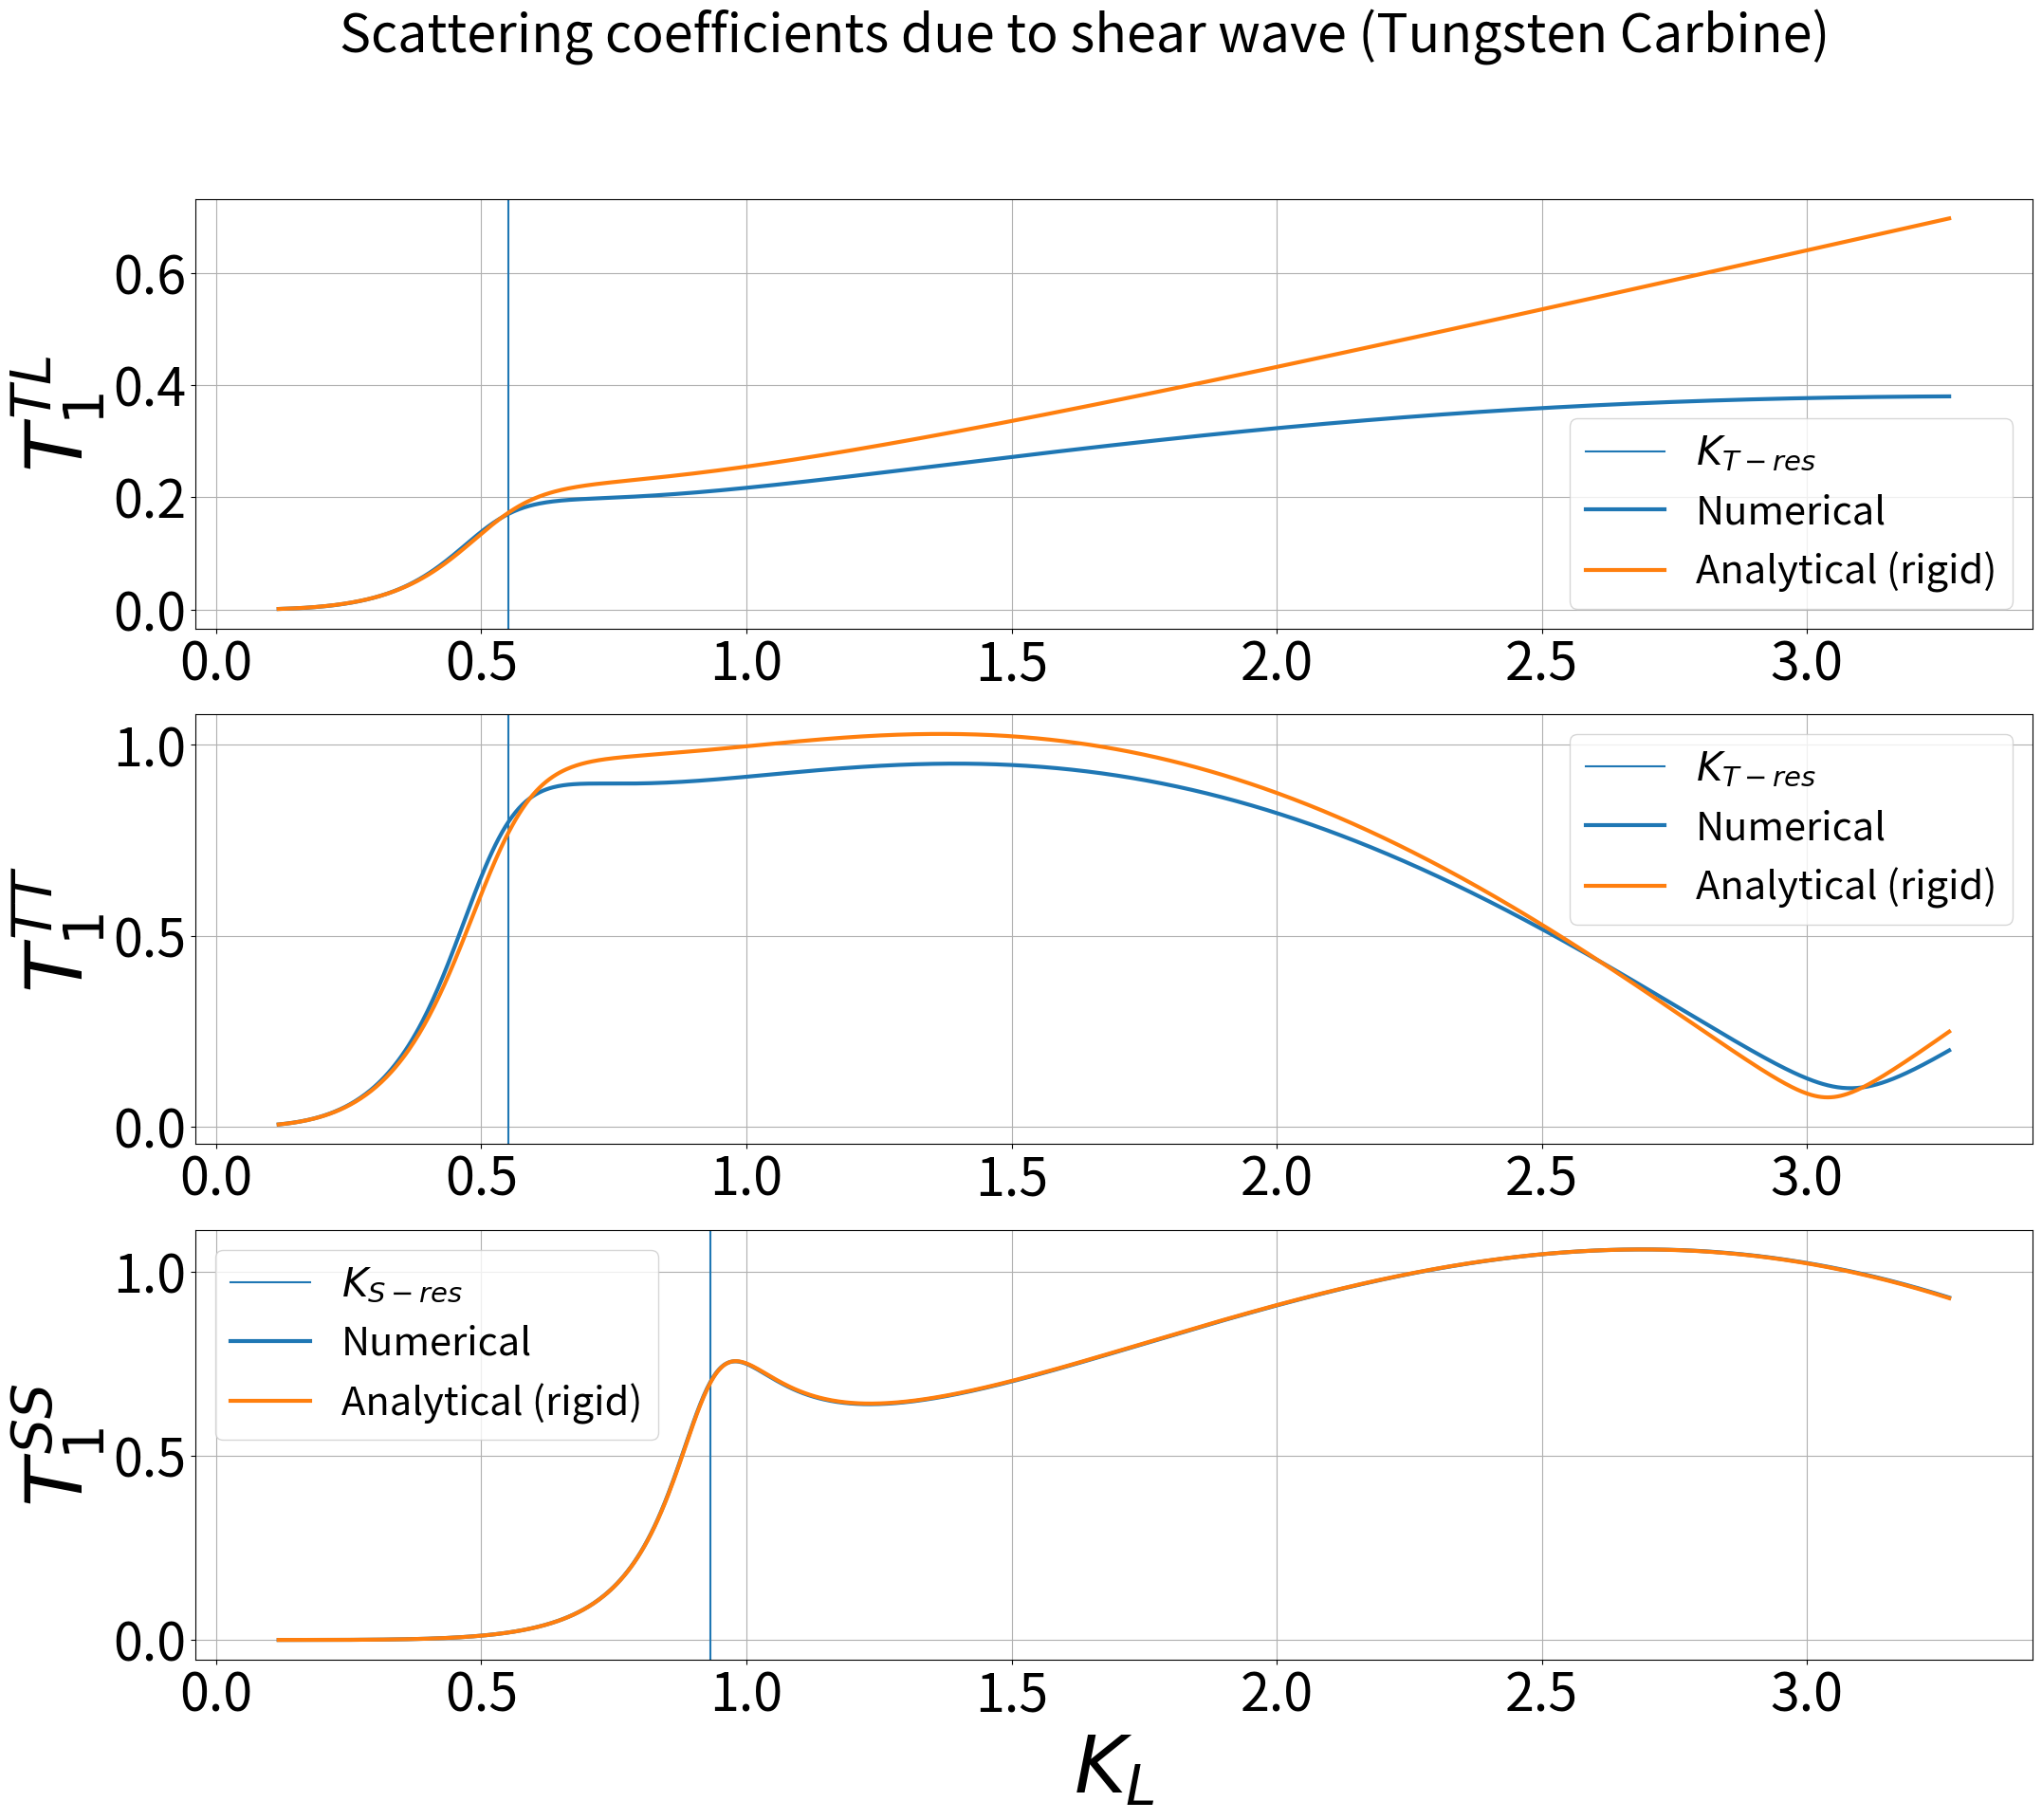

This chart was generated by the following Python code:
# -*- coding: utf-8 -*-
"""
Created on Tue Mar 12 14:12:35 2019

[redacted]
"""

import math as m
import scipy.special as sp
import numpy as np
import cmath as cm
import math as m
import matplotlib.pyplot as plt
import matplotlib.pylab as pylab
plt.close("all")
## Define spherical Hankel function
def spherical_hn1(n,z):

    return sp.spherical_jn(n,z,derivative=False)+1j*sp.spherical_yn(n,z,derivative=False)

##ambient
rho = 1100
Nf = 1000
f = np.linspace(1.0e5,3.0e6,Nf)
T_SS = np.zeros((2,Nf),dtype=complex)
T1 = np.zeros((4,Nf),dtype=complex)
T1_TL_ana = np.zeros((1,Nf),dtype=complex)
T1_TT_ana = np.zeros((1,Nf),dtype=complex)
T1_SS_ana = np.zeros((1,Nf),dtype=complex)
A1_an2_L_s = np.zeros((1,Nf),dtype=complex)
#A = np.zeros((4,Nf),dtype=complex)
KKTp = np.zeros((1,Nf),dtype=complex)
KKLp = np.zeros((1,Nf),dtype=complex)
KKTi = np.zeros((1,Nf),dtype=complex)
KKLi = np.zeros((1,Nf),dtype=complex)
F = np.zeros((1,Nf),dtype=complex)

# Main loop over frequency domain
for iterator in range(0,Nf):
    
    # Create some constants for particle(sphere) and ambient
    
    omega = 2*m.pi*f[iterator]
    lame1 = 3.6e9 + 0.1e9*((omega*5000e-9)**2 - 1j*omega*5000e-9)/(1+(omega*5000e-9)**2) + 0.3e9*((omega*500e-9)**2 - 1j*omega*500e-9)/(1+(omega*500e-9)**2) +0.25e9*((omega*50e-9)**2 - 1j*omega*50e-9)/(1+(omega*50e-9)**2) + 0.3e9*((omega*8e-9)**2 - 1j*omega*8e-9)/(1+(omega*8e-9)**2)
    lame2 = 1.05e9 + 0.2e9*((omega*5000e-9)**2 - 1j*omega*5000e-9)/(1+(omega*5000e-9)**2) + 0.15e9*((omega*500e-9)**2 - 1j*omega*500e-9)/(1+(omega*500e-9)**2) - 0.1e9*((omega*14e-9)**2 - 1j*omega*14e-9)/(1+(omega*14e-9)**2) + 0.15e9*((omega*50e-9)**2 - 1j*omega*50e-9)/(1+(omega*50e-9)**2)

    c_L_i = cm.sqrt((lame1+2*lame2)/rho)
    c_T_i = cm.sqrt(lame2/rho)
    
    alphaL_f = 0.1 + 0.25/2000000*f[iterator]
    alphaS_f = 0.05 + 0.1/2000000*f[iterator]

    
    k_L_i = omega/c_L_i + 1j*alphaL_f
    k_T_i = omega/c_T_i + 1j*alphaS_f    
    lamda = lame1
    mhu = lame2
    #eta_s = mhu_i/(-1j*omega)

    R_0 = 200e-6  #"m"

    K_L = k_L_i * R_0
    K_T = k_T_i * R_0
    KKTi[:,iterator] = K_T
    KKLi[:,iterator] = K_L
    
    rho_p = 15800.0 #g/cm^3 rho_thung = 15250.0 #g/cm^3
    mhu_p = 243.0e9 #Pa mhu_thung = 243.0e9 #Pa
    lamda_p = 162.0e9#Pa Al
    
    rho_ratio = rho_p/rho
    mhu_ratio = mhu_p/mhu
    c_L_p = m.sqrt((lamda_p + 2*mhu_p)/rho_p)
    c_T_p = m.sqrt(mhu_p/rho_p)
    k_L_p = omega*m.sqrt(rho_p/(lamda_p + 2*mhu_p))
    k_T_p = omega*m.sqrt(rho_p/mhu_p)
    K_L_p = k_L_p * R_0
    K_T_p = k_T_p * R_0
#Loop over two values of n
    
    for n in range(1,2):
        
        hnL_n = spherical_hn1(n,K_L)
        hnT_n = spherical_hn1(n, K_T)
        hnL_1n = spherical_hn1(n+1,K_L)
        hnT_1n = spherical_hn1(n+1, K_T)
        
        jnL_n = sp.spherical_jn(n,K_L)
        jnT_n = sp.spherical_jn(n,K_T)
        jnL_np = sp.spherical_jn(n,K_L_p) 
        jnT_np = sp.spherical_jn(n,K_T_p) 
        
        jnL_1n = sp.spherical_jn(n+1,K_L)
        jnT_1n = sp.spherical_jn(n+1,K_T)
        jnL_1np = sp.spherical_jn(n+1,K_L_p) 
        jnT_1np = sp.spherical_jn(n+1,K_T_p) 
        
        U_L_p = n*jnL_np - K_L_p*jnL_1np
        U_T_p = n*(n+1)*jnT_np
        U_L   = n*hnL_n - K_L*hnL_1n
        U_T   = n*(n+1)*hnT_n
        U_I   = n*(n+1)*jnT_n
        
        V_L_p = jnL_np
        V_T_p = (1+n)*jnT_np - K_T*jnT_1np  
        V_L   = hnL_n
        V_T   = (1+n)*hnT_n - K_T*hnT_1n      
        V_I   = (1+n)*jnT_n - K_T*jnT_1n
        
        W_S   = 1j*(K_T*hnT_n)
        W_S_p = 1j*(K_T_p*jnT_np)
        W_I   = 1j*(K_T*jnT_n)
        
        
        SS_L_p = (2*n*(n-1)*mhu_p - (lamda_p + 2*mhu_p)*K_L_p**2)*jnL_np + 4*mhu_p*K_L_p*jnL_1np
        SS_T_p = 2*n*(n + 1)*mhu_p*((n-1)*jnT_np - K_T_p*jnT_1np )
        SS_L   = (2*n*(n-1)*mhu - (lamda + 2*mhu)*K_L**2)*hnL_n + 4*mhu*K_L*hnL_1n
        SS_T   = 2*n*(n + 1)*mhu*((n-1)*hnT_n - K_T*hnT_1n)
        SS_I   = 2*n*(n + 1)*mhu*((n-1)*jnT_n - K_T*jnT_1n)
        
        Tau_L_p = 2*mhu_p*((n-1)*jnL_np - K_L_p*jnL_1np)
        Tau_L   = 2*mhu*((n-1)*hnL_n - K_L*hnL_1n)
        Tau_T_p = mhu_p*((2*n**2-2 - K_T_p**2)*jnT_np + 2*K_T_p*jnT_1np)
        Tau_T   = mhu*((2*n**2-2 - K_T**2)*hnT_n + 2*K_T*hnT_1n)
        Tau_I   = mhu*((2*n**2-2 - K_T**2)*jnT_n + 2*K_T*jnT_1n )
        
        Sig_S_p = 1j*mhu_p*K_T_p*((n-1)*jnT_np- K_T_p*jnT_1np)
        Sig_S   = 1j*mhu*K_T*((n-1)*hnT_n - K_T*hnT_1n)
        Sig_I   = 1j*mhu*K_T*((n-1)*jnT_n - K_T*jnT_1n)
        
        #Build system of equations elastic sphere
        Designmatrix_LHS = np.array([[U_L , U_T , -U_L_p , -U_T_p],
                                    [V_L , V_T , -V_L_p , -V_T_p],
                                    [SS_L , SS_T , -SS_L_p , -SS_T_p],
                                    [Tau_L , Tau_T , -Tau_L_p , -Tau_T_p]])
        Designmatrix_RHS = np.array([U_I , V_I , SS_I , Tau_I])
        
        t1 = np.linalg.solve(Designmatrix_LHS, -Designmatrix_RHS)
        T1[:,iterator] = t1  
        
        Designmatrix2_LHS = np.array([[W_S , -W_S_p],
                                      [Sig_S , -Sig_S_p]])
        Designmatrix2_RHS = np.array([W_I , Sig_I ])
        t2 = np.linalg.solve(Designmatrix2_LHS, -Designmatrix2_RHS)
        T_SS[:,iterator] = t2
     
        



    #Check
    
    t1_TL_ana = 1j*(-K_L**2*K_T*cm.cos(K_T))*((2*rho_ratio - 1)*(cm.tan(K_T)+1j))/(1j*K_T**2*(2*rho_ratio + 1) - 9*K_T - 1j*9)
    T1_TL_ana[:,iterator] = t1_TL_ana
    t1_TT_ana = cm.cos(K_T)*cm.exp(1j*(-K_T))*(((2*rho_ratio+1)*K_T**2 - 9)*cm.tan(K_T) + 9*K_T)/(1j*K_T**2*(2*rho_ratio + 1) - 9*K_T - 1j*9)
    T1_TT_ana[:,iterator] = t1_TT_ana
    t1_SS_ana = -cm.cos(K_T)*cm.exp(1j*(-K_T))*(rho_ratio*K_T**3 - (5 + rho_ratio)*K_T**2*cm.tan(K_T) + 15*(cm.tan(K_T) - K_T))/(rho_ratio*K_T**3 + 1j*K_T**2*(rho_ratio + 5) - 15*K_T -1j*15)
    T1_SS_ana[:,iterator] = t1_SS_ana 
    
    
    
def func(KTres):
    return 1j*KTres**2*(2*rho_ratio + 1) - 9*KTres- 1j*9 

def derfunc(KTres):
    return 2j*KTres*(2*rho_ratio + 1) - 9


def func2(KT2res):
    return rho_ratio*KT2res**3 + 1j*KT2res**2*(rho_ratio + 5) - 15*KT2res -1j*15

def derfunc2(KT2res):
    return rho_ratio*3*KT2res**2 + 2j*KT2res*(rho_ratio + 5) - 15

F = 10000
F2 = 10000
KTres = 10000 + 40j
KT2res = 10000 + 40j

while abs(F) >0.001:
    F = func(KTres)
    DF = derfunc(KTres)
    KTres = KTres - F/DF
    print(abs(KTres))
#print(abs(KTres))

while abs(F2) >0.001:
    F2 = func2(KT2res)
    DF2 = derfunc2(KT2res)
    KT2res = KT2res - F2/DF2
print(abs(KT2res))



    
params = {'legend.fontsize': 'x-large',
          'figure.figsize': (25, 20),
         'axes.labelsize': 'x-large',
         'axes.titlesize':'x-large',
         'xtick.labelsize':'x-large',
         'ytick.labelsize':'x-large'}
pylab.rcParams.update(params)
plt.figure(1)
#plt.figure(figsize=(20,35))
plt.suptitle("Scattering coefficients due to shear wave (Tungsten Carbine)", fontsize=40)
plt.subplot(311)
#plt.axvline(x=abs(K_L_i_res),linewidth=3.0)
plt.axvline(x=abs(KTres))
plt.plot(abs(KKTi[0,:]) , abs(T1[0,:]), linewidth=3.0)
plt.plot(abs(KKTi[0,:]) , abs(T1_TL_ana[0,:]), linewidth=3.0)
plt.tick_params(labelsize=40)
#plt.plot(KKLi[0,:]  , abs(T1_an_L_s[0,:]), linewidth=3.0)
#plt.plot(KKLi[0,:]  , abs(T1_an2_L_s[0,:]), linewidth=3.0)
#plt.xlabel("Non-dimensional wavenumber")
plt.ylabel("$T_1^{TL}$", fontsize=60)
plt.legend(( "$K_{T-res}$" ,"Numerical" , "Analytical (rigid)"), fontsize=30,loc='best')
#plt.title("T1_TL")
plt.grid()
plt.subplot(312)
plt.tick_params(labelsize=40)
plt.axvline(x=abs(KTres))
plt.ylabel("$T_1^{TT}$", fontsize=60)
#plt.xlabel("Non-dimensional wavenumber")
plt.plot(abs(KKTi[0,:] ), abs(T1[1,:]), linewidth=3.0)
plt.plot(abs(KKTi[0,:] ) , abs(T1_TT_ana[0,:]), linewidth=3.0)
#plt.plot(KKLi[0,:]  , abs(A1_an_T_s[0,:]), linewidth=3.0)
plt.legend(("$K_{T-res}$" , "Numerical" , "Analytical (rigid)"), fontsize=30,loc='best')
#plt.title("T1_TT ")
plt.grid()
plt.subplot(313)
plt.tick_params(labelsize=40)
#plt.axvline(x=abs(K_L_i_res),linewidth=3.0)
plt.axvline(x=abs(KT2res))
plt.ylabel("$T_1^{SS}$", fontsize=60)
plt.xlabel("$K_L$", fontsize=60)
plt.plot(abs(KKTi[0,:]) , abs(T_SS[0,:]), linewidth=3.0)
plt.plot(abs(KKTi[0,:])  , abs(T1_SS_ana[0,:]), linewidth=3.0)
plt.legend(("$K_{S-res}$" ,"Numerical" , "Analytical (rigid)"), fontsize=30,loc='best')
#plt.title("T1_SS ")
plt.grid()
plt.savefig('ShearwaveScatteringCoef.jpg')





        
        
        
        
    